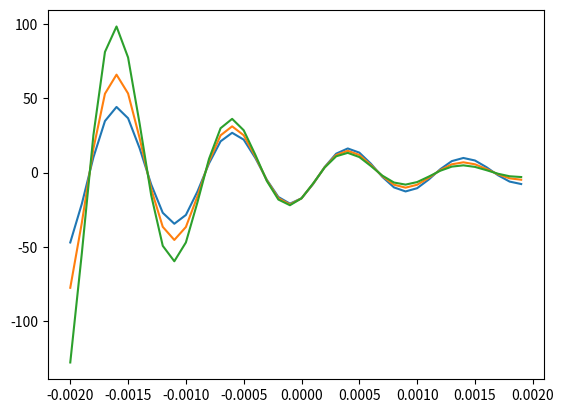

Here is the Python script that generated this plot:
import numpy as np
import matplotlib.pyplot as plt

t = np.arange(-0.002, 0.002, 0.0001)
for a in range(500, 1250, 250):
    fx = 20*np.sin(2*np.pi*1000*t - np.pi/3) * np.exp(-a*t)
    plt.plot(t, fx)
    plt.show()
